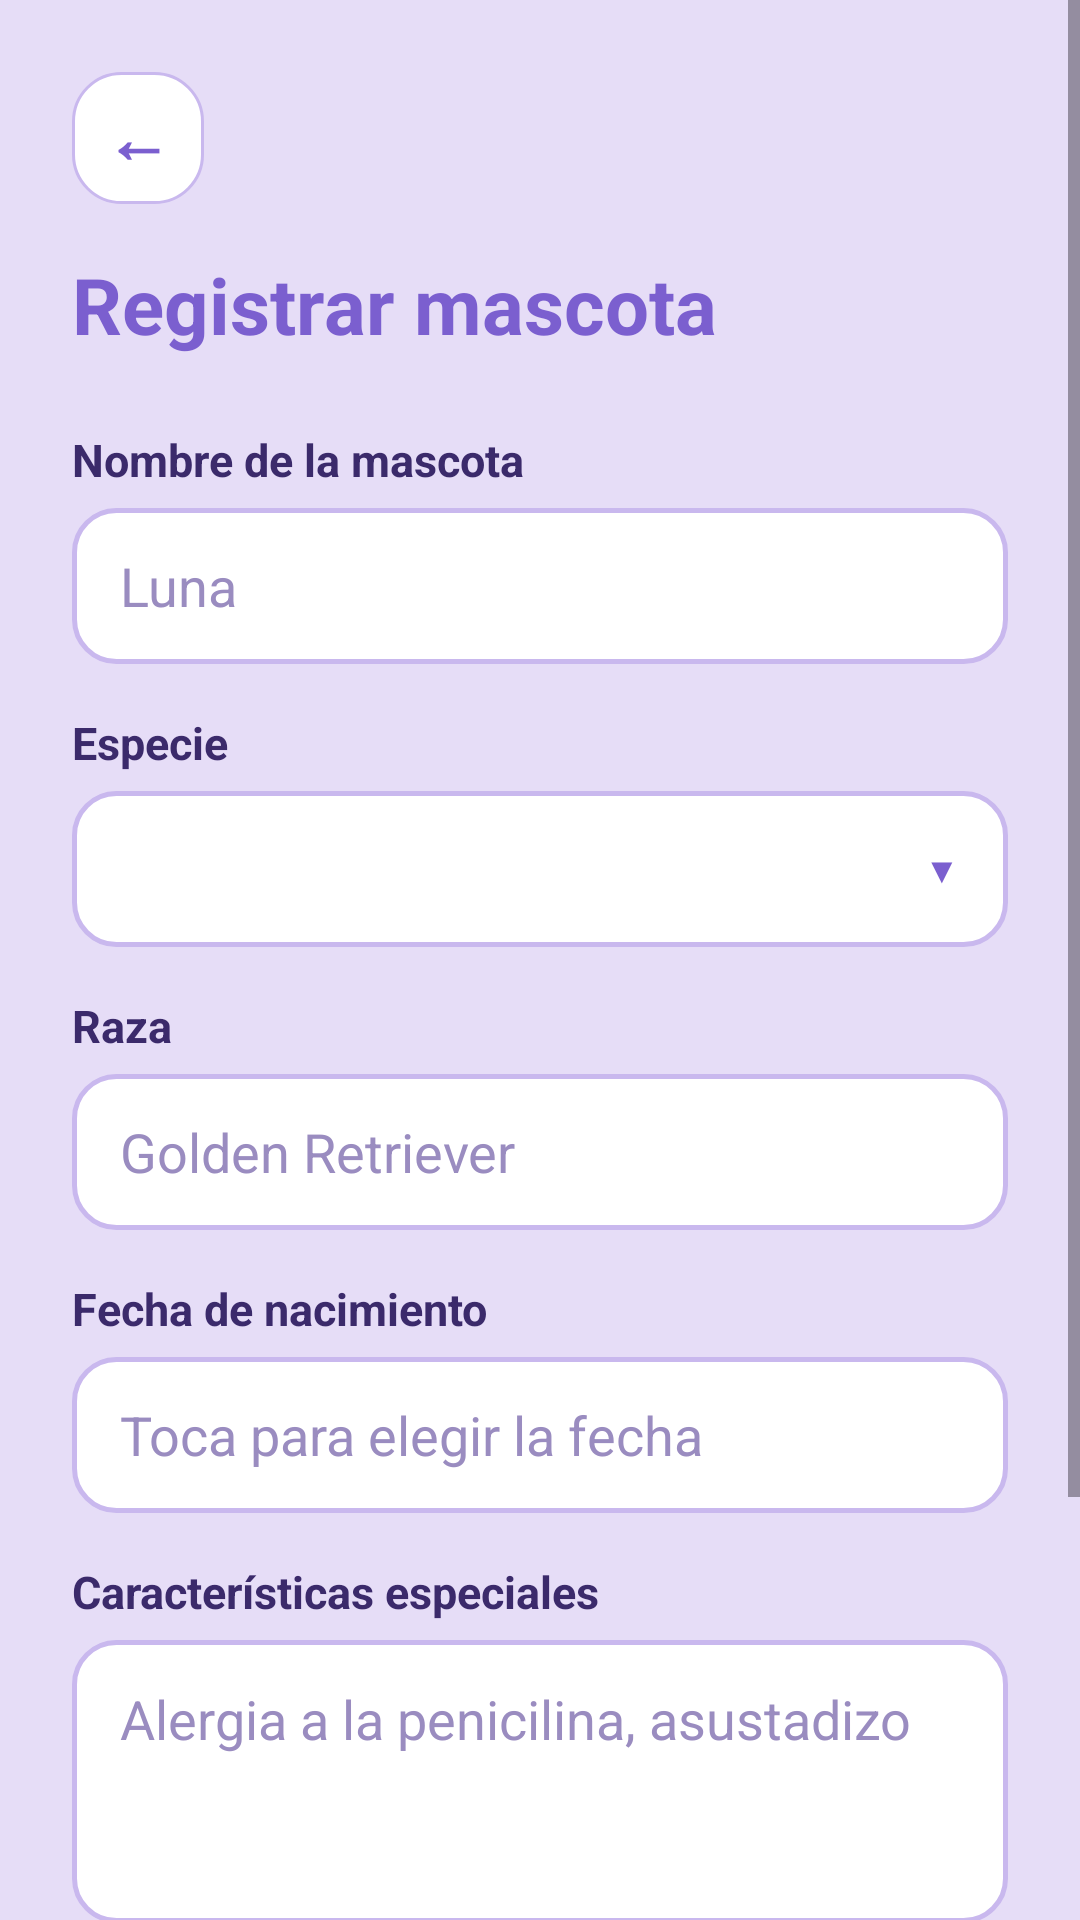

Here is an Android app screen rendered from its layout file. Give the layout XML and the strings, colors and styles it references.
<!-- AndroidManifest.xml: application theme Theme.GeorgiaVet -->
<!-- res/layout/activity_agregar.xml -->
<?xml version="1.0" encoding="utf-8"?>
<LinearLayout xmlns:android="http://schemas.android.com/apk/res/android"
    xmlns:tools="http://schemas.android.com/tools"
    android:id="@+id/main"
    android:layout_width="match_parent"
    android:layout_height="match_parent"
    android:background="@color/fondo"
    android:orientation="vertical"
    tools:context=".agregar">

    <ScrollView
        android:layout_width="match_parent"
        android:layout_height="match_parent"
        android:fillViewport="true">

        <LinearLayout
            android:layout_width="match_parent"
            android:layout_height="wrap_content"
            android:orientation="vertical"
            android:padding="24dp">
            <TextView
                android:id="@+id/btnAtras"
                style="@style/BotonAtras" />

            <TextView
                android:layout_width="wrap_content"
                android:layout_height="wrap_content"
                android:text="Registrar mascota"
                android:textColor="@color/morado"
                android:textSize="26sp"
                android:textStyle="bold" />

            <TextView
                style="@style/EtiquetaForm"
                android:layout_marginTop="24dp"
                android:text="Nombre de la mascota" />

            <EditText
                android:id="@+id/etNombre"
                style="@style/CampoForm"
                android:hint="Luna"
                android:inputType="textPersonName" />

            <TextView
                style="@style/EtiquetaForm"
                android:text="Especie" />

            <FrameLayout
                android:layout_width="match_parent"
                android:layout_height="52dp"
                android:layout_marginTop="6dp"
                android:background="@drawable/bg_input">

                <TextView
                    android:layout_width="wrap_content"
                    android:layout_height="wrap_content"
                    android:layout_gravity="center_vertical|end"
                    android:layout_marginEnd="16dp"
                    android:text="▼"
                    android:textColor="@color/morado"
                    android:textSize="12sp" />

                <Spinner
                    android:id="@+id/spEspecie"
                    android:layout_width="match_parent"
                    android:layout_height="match_parent"
                    android:background="@null"
                    android:paddingStart="8dp" />
            </FrameLayout>

            <TextView
                style="@style/EtiquetaForm"
                android:text="Raza" />

            <EditText
                android:id="@+id/etRaza"
                style="@style/CampoForm"
                android:hint="Golden Retriever"
                android:inputType="text" />

            <TextView
                style="@style/EtiquetaForm"
                android:text="Fecha de nacimiento" />

            <EditText
                android:id="@+id/etFecha"
                style="@style/CampoForm"
                android:clickable="true"
                android:cursorVisible="false"
                android:focusable="false"
                android:hint="Toca para elegir la fecha"
                android:inputType="none" />

            <TextView
                style="@style/EtiquetaForm"
                android:text="Características especiales" />

            <EditText
                android:id="@+id/etCaracteristicas"
                style="@style/CampoForm"
                android:layout_height="wrap_content"
                android:gravity="top"
                android:hint="Alergia a la penicilina, asustadizo"
                android:inputType="textMultiLine"
                android:minLines="3"
                android:paddingTop="14dp"
                android:paddingBottom="14dp" />

            <Button
                android:id="@+id/btnGuardar"
                style="@style/BotonPrincipal"
                android:layout_marginTop="32dp"
                android:text="Guardar mascota" />

            <Button
                android:id="@+id/btnRegresar"
                style="@style/BotonBorde"
                android:text="Regresar" />

        </LinearLayout>
    </ScrollView>
</LinearLayout>
<!-- resources referenced by this layout -->
<resources>
  <color name="fondo">#E6DDF7</color>
  <color name="morado">#7B5FCF</color>
  <!-- drawable bg_input (drawable) -->
  <?xml version="1.0" encoding="utf-8"?>
  <shape xmlns:android="http://schemas.android.com/apk/res/android"
      android:shape="rectangle">
      <solid android:color="#FFFFFF" />
      <stroke android:width="1.5dp" android:color="@color/lila" />
      <corners android:radius="14dp" />
  </shape>
  <style name="BotonAtras">
          <item name="android:layout_width">44dp</item>
          <item name="android:layout_height">44dp</item>
          <item name="android:layout_marginBottom">16dp</item>
          <item name="android:background">@drawable/bg_item</item>
          <item name="android:gravity">center</item>
          <item name="android:text">←</item>
          <item name="android:textColor">@color/morado</item>
          <item name="android:textSize">22sp</item>
          <item name="android:textStyle">bold</item>
          <item name="android:clickable">true</item>
          <item name="android:focusable">true</item>
      </style>
  <style name="BotonBorde">
          <item name="android:layout_width">match_parent</item>
          <item name="android:layout_height">56dp</item>
          <item name="android:layout_marginTop">12dp</item>
          <item name="android:backgroundTint">@android:color/transparent</item>
          <item name="android:textColor">@color/morado</item>
          <item name="android:textAllCaps">false</item>
          <item name="android:textSize">16sp</item>
          <item name="android:textStyle">bold</item>
          <item name="cornerRadius">28dp</item>
          <item name="strokeColor">@color/morado</item>
          <item name="strokeWidth">2dp</item>
      </style>
  <style name="BotonPrincipal">
          <item name="android:layout_width">match_parent</item>
          <item name="android:layout_height">56dp</item>
          <item name="android:layout_marginTop">12dp</item>
          <item name="android:backgroundTint">@color/morado</item>
          <item name="android:textColor">@color/white</item>
          <item name="android:textAllCaps">false</item>
          <item name="android:textSize">16sp</item>
          <item name="android:textStyle">bold</item>
          <item name="cornerRadius">28dp</item>
      </style>
  <style name="CampoForm">
          <item name="android:layout_width">match_parent</item>
          <item name="android:layout_height">52dp</item>
          <item name="android:layout_marginTop">6dp</item>
          <item name="android:background">@drawable/bg_input</item>
          <item name="android:paddingStart">16dp</item>
          <item name="android:paddingEnd">16dp</item>
          <item name="android:textColor">@color/texto</item>
          <item name="android:textColorHint">@color/hint</item>
      </style>
  <style name="EtiquetaForm">
          <item name="android:layout_width">wrap_content</item>
          <item name="android:layout_height">wrap_content</item>
          <item name="android:layout_marginTop">16dp</item>
          <item name="android:textColor">@color/texto</item>
          <item name="android:textSize">15sp</item>
          <item name="android:textStyle">bold</item>
      </style>
  <style name="Theme.GeorgiaVet" parent="Base.Theme.GeorgiaVet" />
  <color name="lila">#C9B8EE</color>
  <!-- drawable bg_item (drawable) -->
  <?xml version="1.0" encoding="utf-8"?>
  <shape xmlns:android="http://schemas.android.com/apk/res/android"
      android:shape="rectangle">
      <solid android:color="#FFFFFF" />
      <stroke android:width="1dp" android:color="@color/lila" />
      <corners android:radius="16dp" />
  </shape>
  <color name="white">#FFFFFFFF</color>
  <color name="texto">#3B2A6B</color>
  <color name="hint">#9A8CC0</color>
  <style name="Base.Theme.GeorgiaVet" parent="Theme.Material3.DayNight.NoActionBar">
          
          
      </style>
</resources>
